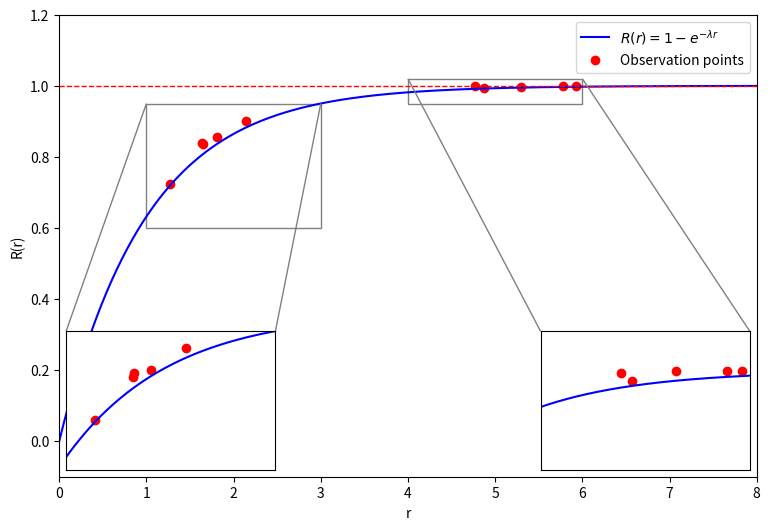

Source code (Python): (Note: this script raises an exception after producing the figure.)
import numpy as np
import matplotlib.pyplot as plt
from mpl_toolkits.axes_grid1.inset_locator import inset_axes, mark_inset

# 设置 lambda 值
lambda_param = 1.0

def exp_cdf(x, lam=1.0):
    return 1 - np.exp(-lam * x)

def exp_cdf_with_epsilon(x, lam=1.0, alpha=0.1, beta=1.0):
    x = np.asarray(x)
    base_cdf = 1 - np.exp(-lam * x)
    epsilon_max = alpha / (1 + beta * x)
    epsilon = np.random.rand(*x.shape) * epsilon_max
    result = base_cdf + epsilon
    return np.minimum(result, 1.0)

# 主图数据
x = np.linspace(0, 15, 500)
y = exp_cdf(x, lambda_param)

# 随机点
np.random.seed(0)
x_points_1 = np.random.uniform(0, 3, 5)
x_points_2 = np.random.uniform(4, 6, 5)
x_points = np.concatenate([x_points_1, x_points_2])
y_points = exp_cdf_with_epsilon(x_points, lambda_param)

# 主图
fig, ax = plt.subplots(figsize=(9, 6))
ax.plot(x, y, label=r'$R(r) = 1 - e^{-\lambda r}$', color='blue')
ax.scatter(x_points, y_points, color='red', label='Observation points')
# ax.set_title('The situation of relative changes of indicators on a global scale (exponential distribution function)')
ax.set_xlabel('r')
ax.set_ylabel('R(r)')
ax.set_xlim(0, 8)
ax.set_ylim(-0.1, 1.2)
ax.legend()
ax.grid(False)
ax.axhline(y=1.0, color='red', linestyle='--', linewidth=1)

# 插图 1：放大 [0,3]
axins1 = inset_axes(ax, width="30%", height="30%", loc='lower left')
x_zoom1 = np.linspace(0, 3, 300)
y_zoom1 = exp_cdf(x_zoom1, lambda_param)
axins1.plot(x_zoom1, y_zoom1, color='blue')
axins1.scatter(x_points_1, exp_cdf_with_epsilon(x_points_1, lambda_param), color='red')
axins1.set_xlim(1, 3)
axins1.set_ylim(0.6, 0.95)
axins1.set_xticks([])
axins1.set_yticks([])
axins1.set_xticklabels([])
axins1.set_yticklabels([])
mark_inset(ax, axins1, loc1=2, loc2=1, fc="none", ec="gray", lw=1)

# 插图 2：放大 [4,6]
axins2 = inset_axes(ax, width="30%", height="30%", loc='lower right')
x_zoom2 = np.linspace(4, 6, 300)
y_zoom2 = exp_cdf(x_zoom2, lambda_param)
axins2.plot(x_zoom2, y_zoom2, color='blue')
axins2.scatter(x_points_2, exp_cdf_with_epsilon(x_points_2, lambda_param), color='red')
axins2.set_xlim(4, 6)
axins2.set_ylim(0.95, 1.02)
axins2.set_xticks([])
axins2.set_yticks([])
axins2.set_xticklabels([])
axins2.set_yticklabels([])
mark_inset(ax, axins2, loc1=2, loc2=1, fc="none", ec="gray", lw=1)

# 保存图像
plt.savefig('draw/pics/exponential_cdf_with_insets.png', dpi=300)
plt.show()